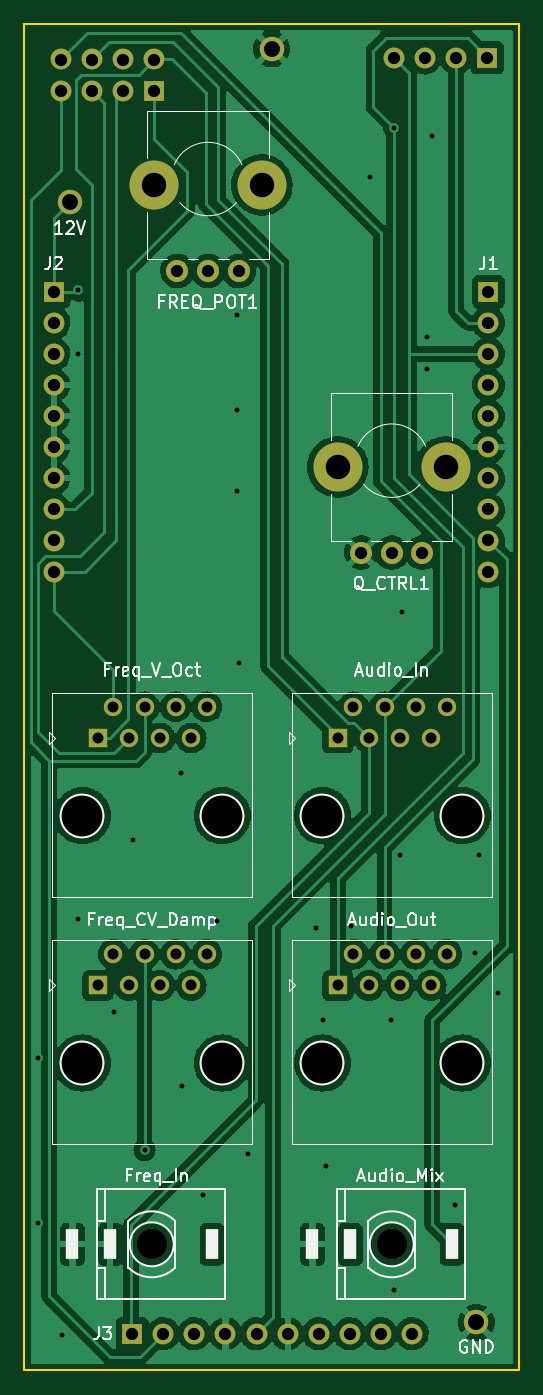
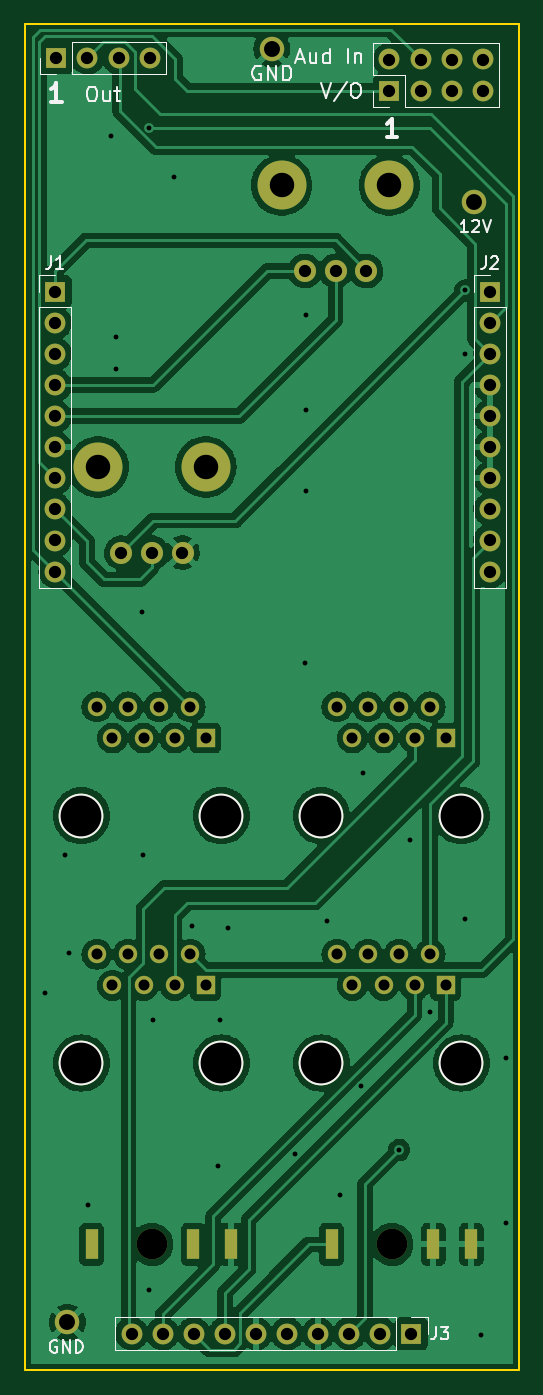
Circuit board: 9 layer files. Board 40.4 x 110.0 mm.
- bottom_copper: Quilter_Controls-B_Cu.gbr (180967 bytes)
- bottom_mask: Quilter_Controls-B_Mask.gbr (3665 bytes)
- bottom_silk: Quilter_Controls-B_Silkscreen.gbr (8494 bytes)
- outline: Quilter_Controls-Edge_Cuts.gbr (691 bytes)
- top_copper: Quilter_Controls-F_Cu.gbr (162832 bytes)
- top_mask: Quilter_Controls-F_Mask.gbr (3665 bytes)
- top_silk: Quilter_Controls-F_Silkscreen.gbr (23610 bytes)
- drill: Quilter_Controls-NPTH.drl (692 bytes)
- drill: Quilter_Controls-PTH.drl (2727 bytes)

=== bottom_copper: Quilter_Controls-B_Cu.gbr (180967 bytes, source omitted) ===
=== bottom_mask: Quilter_Controls-B_Mask.gbr ===
%TF.GenerationSoftware,KiCad,Pcbnew,(6.0.11)*%
%TF.CreationDate,2023-07-06T17:32:09+01:00*%
%TF.ProjectId,Quilter_Controls,5175696c-7465-4725-9f43-6f6e74726f6c,rev?*%
%TF.SameCoordinates,Original*%
%TF.FileFunction,Soldermask,Bot*%
%TF.FilePolarity,Negative*%
%FSLAX46Y46*%
G04 Gerber Fmt 4.6, Leading zero omitted, Abs format (unit mm)*
G04 Created by KiCad (PCBNEW (6.0.11)) date 2023-07-06 17:32:09*
%MOMM*%
%LPD*%
G01*
G04 APERTURE LIST*
%ADD10C,2.000000*%
%ADD11C,2.500000*%
%ADD12R,1.000000X2.500000*%
%ADD13C,4.000000*%
%ADD14C,1.800000*%
%ADD15C,3.650000*%
%ADD16R,1.500000X1.500000*%
%ADD17C,1.500000*%
%ADD18R,1.700000X1.700000*%
%ADD19O,1.700000X1.700000*%
G04 APERTURE END LIST*
D10*
%TO.C,TP3*%
X70200000Y-42970000D03*
%TD*%
D11*
%TO.C,J11*%
X60400000Y-140600000D03*
D12*
X53920000Y-140600000D03*
X57020000Y-140600000D03*
X65320000Y-140600000D03*
%TD*%
D13*
%TO.C,Q_CTRL1*%
X84400000Y-77100000D03*
X75600000Y-77100000D03*
D14*
X82500000Y-84100000D03*
X80000000Y-84100000D03*
X77500000Y-84100000D03*
%TD*%
D10*
%TO.C,TP4*%
X86900000Y-146970000D03*
%TD*%
D11*
%TO.C,J6*%
X80000000Y-140600000D03*
D12*
X73520000Y-140600000D03*
X76620000Y-140600000D03*
X84920000Y-140600000D03*
%TD*%
D15*
%TO.C,J4*%
X85760000Y-105600000D03*
X74330000Y-105600000D03*
D16*
X75600000Y-99250000D03*
D17*
X76870000Y-96710000D03*
X78140000Y-99250000D03*
X79410000Y-96710000D03*
X80680000Y-99250000D03*
X81950000Y-96710000D03*
X83220000Y-99250000D03*
X84490000Y-96710000D03*
%TD*%
D10*
%TO.C,TP1*%
X53700000Y-55470000D03*
%TD*%
D15*
%TO.C,J5*%
X74330000Y-125800000D03*
X85760000Y-125800000D03*
D16*
X75600000Y-119450000D03*
D17*
X76870000Y-116910000D03*
X78140000Y-119450000D03*
X79410000Y-116910000D03*
X80680000Y-119450000D03*
X81950000Y-116910000D03*
X83220000Y-119450000D03*
X84490000Y-116910000D03*
%TD*%
D15*
%TO.C,J8*%
X66160000Y-125800000D03*
X54730000Y-125800000D03*
D16*
X56000000Y-119450000D03*
D17*
X57270000Y-116910000D03*
X58540000Y-119450000D03*
X59810000Y-116910000D03*
X61080000Y-119450000D03*
X62350000Y-116910000D03*
X63620000Y-119450000D03*
X64890000Y-116910000D03*
%TD*%
D15*
%TO.C,J7*%
X54730000Y-105600000D03*
X66160000Y-105600000D03*
D16*
X56000000Y-99250000D03*
D17*
X57270000Y-96710000D03*
X58540000Y-99250000D03*
X59810000Y-96710000D03*
X61080000Y-99250000D03*
X62350000Y-96710000D03*
X63620000Y-99250000D03*
X64890000Y-96710000D03*
%TD*%
D13*
%TO.C,FREQ_POT1*%
X69400000Y-54100000D03*
X60600000Y-54100000D03*
D14*
X67500000Y-61100000D03*
X65000000Y-61100000D03*
X62500000Y-61100000D03*
%TD*%
D18*
%TO.C,J3*%
X58800000Y-147900000D03*
D19*
X61340000Y-147900000D03*
X63880000Y-147900000D03*
X66420000Y-147900000D03*
X68960000Y-147900000D03*
X71500000Y-147900000D03*
X74040000Y-147900000D03*
X76580000Y-147900000D03*
X79120000Y-147900000D03*
X81660000Y-147900000D03*
%TD*%
D18*
%TO.C,J1*%
X87900000Y-62800000D03*
D19*
X87900000Y-65340000D03*
X87900000Y-67880000D03*
X87900000Y-70420000D03*
X87900000Y-72960000D03*
X87900000Y-75500000D03*
X87900000Y-78040000D03*
X87900000Y-80580000D03*
X87900000Y-83120000D03*
X87900000Y-85660000D03*
%TD*%
D18*
%TO.C,J2*%
X52400000Y-62800000D03*
D19*
X52400000Y-65340000D03*
X52400000Y-67880000D03*
X52400000Y-70420000D03*
X52400000Y-72960000D03*
X52400000Y-75500000D03*
X52400000Y-78040000D03*
X52400000Y-80580000D03*
X52400000Y-83120000D03*
X52400000Y-85660000D03*
%TD*%
D18*
%TO.C,J9*%
X60600000Y-46375000D03*
D19*
X60600000Y-43835000D03*
X58060000Y-46375000D03*
X58060000Y-43835000D03*
X55520000Y-46375000D03*
X55520000Y-43835000D03*
X52980000Y-46375000D03*
X52980000Y-43835000D03*
%TD*%
D18*
%TO.C,J10*%
X87800000Y-43700000D03*
D19*
X85260000Y-43700000D03*
X82720000Y-43700000D03*
X80180000Y-43700000D03*
%TD*%
M02*

=== bottom_silk: Quilter_Controls-B_Silkscreen.gbr (8494 bytes, source omitted) ===
=== outline: Quilter_Controls-Edge_Cuts.gbr ===
%TF.GenerationSoftware,KiCad,Pcbnew,(6.0.11)*%
%TF.CreationDate,2023-07-06T17:32:09+01:00*%
%TF.ProjectId,Quilter_Controls,5175696c-7465-4725-9f43-6f6e74726f6c,rev?*%
%TF.SameCoordinates,Original*%
%TF.FileFunction,Profile,NP*%
%FSLAX46Y46*%
G04 Gerber Fmt 4.6, Leading zero omitted, Abs format (unit mm)*
G04 Created by KiCad (PCBNEW (6.0.11)) date 2023-07-06 17:32:09*
%MOMM*%
%LPD*%
G01*
G04 APERTURE LIST*
%TA.AperFunction,Profile*%
%ADD10C,0.150000*%
%TD*%
G04 APERTURE END LIST*
D10*
X50000000Y-40900000D02*
X50000000Y-150900000D01*
X50000000Y-40900000D02*
X90400000Y-40900000D01*
X50000000Y-150900000D02*
X90400000Y-150900000D01*
X90400000Y-40900000D02*
X90400000Y-150900000D01*
M02*

=== top_copper: Quilter_Controls-F_Cu.gbr (162832 bytes, source omitted) ===
=== top_mask: Quilter_Controls-F_Mask.gbr ===
%TF.GenerationSoftware,KiCad,Pcbnew,(6.0.11)*%
%TF.CreationDate,2023-07-06T17:32:09+01:00*%
%TF.ProjectId,Quilter_Controls,5175696c-7465-4725-9f43-6f6e74726f6c,rev?*%
%TF.SameCoordinates,Original*%
%TF.FileFunction,Soldermask,Top*%
%TF.FilePolarity,Negative*%
%FSLAX46Y46*%
G04 Gerber Fmt 4.6, Leading zero omitted, Abs format (unit mm)*
G04 Created by KiCad (PCBNEW (6.0.11)) date 2023-07-06 17:32:09*
%MOMM*%
%LPD*%
G01*
G04 APERTURE LIST*
%ADD10C,2.000000*%
%ADD11C,2.500000*%
%ADD12R,1.000000X2.500000*%
%ADD13C,4.000000*%
%ADD14C,1.800000*%
%ADD15C,3.650000*%
%ADD16R,1.500000X1.500000*%
%ADD17C,1.500000*%
%ADD18R,1.700000X1.700000*%
%ADD19O,1.700000X1.700000*%
G04 APERTURE END LIST*
D10*
%TO.C,TP3*%
X70200000Y-42970000D03*
%TD*%
D11*
%TO.C,J11*%
X60400000Y-140600000D03*
D12*
X53920000Y-140600000D03*
X57020000Y-140600000D03*
X65320000Y-140600000D03*
%TD*%
D13*
%TO.C,Q_CTRL1*%
X84400000Y-77100000D03*
X75600000Y-77100000D03*
D14*
X82500000Y-84100000D03*
X80000000Y-84100000D03*
X77500000Y-84100000D03*
%TD*%
D10*
%TO.C,TP4*%
X86900000Y-146970000D03*
%TD*%
D11*
%TO.C,J6*%
X80000000Y-140600000D03*
D12*
X73520000Y-140600000D03*
X76620000Y-140600000D03*
X84920000Y-140600000D03*
%TD*%
D15*
%TO.C,J4*%
X85760000Y-105600000D03*
X74330000Y-105600000D03*
D16*
X75600000Y-99250000D03*
D17*
X76870000Y-96710000D03*
X78140000Y-99250000D03*
X79410000Y-96710000D03*
X80680000Y-99250000D03*
X81950000Y-96710000D03*
X83220000Y-99250000D03*
X84490000Y-96710000D03*
%TD*%
D10*
%TO.C,TP1*%
X53700000Y-55470000D03*
%TD*%
D15*
%TO.C,J5*%
X74330000Y-125800000D03*
X85760000Y-125800000D03*
D16*
X75600000Y-119450000D03*
D17*
X76870000Y-116910000D03*
X78140000Y-119450000D03*
X79410000Y-116910000D03*
X80680000Y-119450000D03*
X81950000Y-116910000D03*
X83220000Y-119450000D03*
X84490000Y-116910000D03*
%TD*%
D15*
%TO.C,J8*%
X66160000Y-125800000D03*
X54730000Y-125800000D03*
D16*
X56000000Y-119450000D03*
D17*
X57270000Y-116910000D03*
X58540000Y-119450000D03*
X59810000Y-116910000D03*
X61080000Y-119450000D03*
X62350000Y-116910000D03*
X63620000Y-119450000D03*
X64890000Y-116910000D03*
%TD*%
D15*
%TO.C,J7*%
X54730000Y-105600000D03*
X66160000Y-105600000D03*
D16*
X56000000Y-99250000D03*
D17*
X57270000Y-96710000D03*
X58540000Y-99250000D03*
X59810000Y-96710000D03*
X61080000Y-99250000D03*
X62350000Y-96710000D03*
X63620000Y-99250000D03*
X64890000Y-96710000D03*
%TD*%
D13*
%TO.C,FREQ_POT1*%
X69400000Y-54100000D03*
X60600000Y-54100000D03*
D14*
X67500000Y-61100000D03*
X65000000Y-61100000D03*
X62500000Y-61100000D03*
%TD*%
D18*
%TO.C,J3*%
X58800000Y-147900000D03*
D19*
X61340000Y-147900000D03*
X63880000Y-147900000D03*
X66420000Y-147900000D03*
X68960000Y-147900000D03*
X71500000Y-147900000D03*
X74040000Y-147900000D03*
X76580000Y-147900000D03*
X79120000Y-147900000D03*
X81660000Y-147900000D03*
%TD*%
D18*
%TO.C,J1*%
X87900000Y-62800000D03*
D19*
X87900000Y-65340000D03*
X87900000Y-67880000D03*
X87900000Y-70420000D03*
X87900000Y-72960000D03*
X87900000Y-75500000D03*
X87900000Y-78040000D03*
X87900000Y-80580000D03*
X87900000Y-83120000D03*
X87900000Y-85660000D03*
%TD*%
D18*
%TO.C,J2*%
X52400000Y-62800000D03*
D19*
X52400000Y-65340000D03*
X52400000Y-67880000D03*
X52400000Y-70420000D03*
X52400000Y-72960000D03*
X52400000Y-75500000D03*
X52400000Y-78040000D03*
X52400000Y-80580000D03*
X52400000Y-83120000D03*
X52400000Y-85660000D03*
%TD*%
D18*
%TO.C,J9*%
X60600000Y-46375000D03*
D19*
X60600000Y-43835000D03*
X58060000Y-46375000D03*
X58060000Y-43835000D03*
X55520000Y-46375000D03*
X55520000Y-43835000D03*
X52980000Y-46375000D03*
X52980000Y-43835000D03*
%TD*%
D18*
%TO.C,J10*%
X87800000Y-43700000D03*
D19*
X85260000Y-43700000D03*
X82720000Y-43700000D03*
X80180000Y-43700000D03*
%TD*%
M02*

=== top_silk: Quilter_Controls-F_Silkscreen.gbr (23610 bytes, source omitted) ===
=== drill: Quilter_Controls-NPTH.drl ===
M48
; DRILL file {KiCad (6.0.11)} date Thu Jul  6 17:32:11 2023
; FORMAT={-:-/ absolute / inch / decimal}
; #@! TF.CreationDate,2023-07-06T17:32:11+01:00
; #@! TF.GenerationSoftware,Kicad,Pcbnew,(6.0.11)
; #@! TF.FileFunction,NonPlated,1,2,NPTH
FMAT,2
INCH
; #@! TA.AperFunction,NonPlated,NPTH,ComponentDrill
T1C0.0787
; #@! TA.AperFunction,NonPlated,NPTH,ComponentDrill
T2C0.0984
; #@! TA.AperFunction,NonPlated,NPTH,ComponentDrill
T3C0.1311
%
G90
G05
T1
X2.3858Y-2.1299
X2.7323Y-2.1299
X2.9764Y-3.0354
X3.3228Y-3.0354
T2
X2.378Y-5.5354
X3.1496Y-5.5354
T3
X2.1547Y-4.1575
X2.1547Y-4.9528
X2.6047Y-4.1575
X2.6047Y-4.9528
X2.9264Y-4.1575
X2.9264Y-4.9528
X3.3764Y-4.1575
X3.3764Y-4.9528
T0
M30

=== drill: Quilter_Controls-PTH.drl ===
M48
; DRILL file {KiCad (6.0.11)} date Thu Jul  6 17:32:11 2023
; FORMAT={-:-/ absolute / inch / decimal}
; #@! TF.CreationDate,2023-07-06T17:32:11+01:00
; #@! TF.GenerationSoftware,Kicad,Pcbnew,(6.0.11)
; #@! TF.FileFunction,Plated,1,2,PTH
FMAT,2
INCH
; #@! TA.AperFunction,Plated,PTH,ViaDrill
T1C0.0157
; #@! TA.AperFunction,Plated,PTH,ComponentDrill
T2C0.0197
; #@! TA.AperFunction,Plated,PTH,ComponentDrill
T3C0.0354
; #@! TA.AperFunction,Plated,PTH,ComponentDrill
T4C0.0394
; #@! TA.AperFunction,Plated,PTH,ComponentDrill
T5C0.0512
%
G90
G05
T1
X2.0118Y-4.937
X2.0118Y-5.4685
X2.0906Y-5.8268
X2.1417Y-2.4685
X2.1417Y-2.6732
X2.1417Y-4.4882
X2.2559Y-4.7874
X2.3189Y-4.2362
X2.3547Y-5.2319
X2.4724Y-4.0197
X2.4764Y-5.0276
X2.5433Y-5.378
X2.5866Y-4.4961
X2.6535Y-2.5472
X2.6535Y-2.8543
X2.6535Y-3.1142
X2.6575Y-3.6654
X2.689Y-5.2441
X2.9055Y-4.5197
X2.9291Y-4.815
X2.937Y-5.2835
X3.0197Y-4.5118
X3.0787Y-2.1024
X3.1457Y-4.815
X3.1575Y-1.9449
X3.1575Y-5.6811
X3.1772Y-4.2835
X3.1811Y-3.5039
X3.2638Y-2.6181
X3.2638Y-2.7205
X3.2795Y-1.9724
X3.3543Y-5.4094
X3.4173Y-4.5984
X3.4291Y-4.2835
X3.4921Y-4.7283
T3
X2.2047Y-3.9075
X2.2047Y-4.7028
X2.2547Y-3.8075
X2.2547Y-4.6028
X2.3047Y-3.9075
X2.3047Y-4.7028
X2.3547Y-3.8075
X2.3547Y-4.6028
X2.4047Y-3.9075
X2.4047Y-4.7028
X2.4547Y-3.8075
X2.4547Y-4.6028
X2.5047Y-3.9075
X2.5047Y-4.7028
X2.5547Y-3.8075
X2.5547Y-4.6028
X2.9764Y-3.9075
X2.9764Y-4.7028
X3.0264Y-3.8075
X3.0264Y-4.6028
X3.0764Y-3.9075
X3.0764Y-4.7028
X3.1264Y-3.8075
X3.1264Y-4.6028
X3.1764Y-3.9075
X3.1764Y-4.7028
X3.2264Y-3.8075
X3.2264Y-4.6028
X3.2764Y-3.9075
X3.2764Y-4.7028
X3.3264Y-3.8075
X3.3264Y-4.6028
T4
X2.063Y-2.4724
X2.063Y-2.5724
X2.063Y-2.6724
X2.063Y-2.7724
X2.063Y-2.8724
X2.063Y-2.9724
X2.063Y-3.0724
X2.063Y-3.1724
X2.063Y-3.2724
X2.063Y-3.3724
X2.0858Y-1.7258
X2.0858Y-1.8258
X2.1858Y-1.7258
X2.1858Y-1.8258
X2.2858Y-1.7258
X2.2858Y-1.8258
X2.315Y-5.8228
X2.3858Y-1.7258
X2.3858Y-1.8258
X2.415Y-5.8228
X2.4606Y-2.4055
X2.515Y-5.8228
X2.5591Y-2.4055
X2.615Y-5.8228
X2.6575Y-2.4055
X2.715Y-5.8228
X2.815Y-5.8228
X2.915Y-5.8228
X3.015Y-5.8228
X3.0512Y-3.311
X3.115Y-5.8228
X3.1496Y-3.311
X3.1567Y-1.7205
X3.215Y-5.8228
X3.248Y-3.311
X3.2567Y-1.7205
X3.3567Y-1.7205
X3.4567Y-1.7205
X3.4606Y-2.4724
X3.4606Y-2.5724
X3.4606Y-2.6724
X3.4606Y-2.7724
X3.4606Y-2.8724
X3.4606Y-2.9724
X3.4606Y-3.0724
X3.4606Y-3.1724
X3.4606Y-3.2724
X3.4606Y-3.3724
T5
X2.1142Y-2.1839
X2.7638Y-1.6917
X3.4213Y-5.7862
T2
G00X2.1228Y-5.5157
M15
G01X2.1228Y-5.5551
M16
G05
G00X2.2449Y-5.5157
M15
G01X2.2449Y-5.5551
M16
G05
G00X2.5717Y-5.5157
M15
G01X2.5717Y-5.5551
M16
G05
G00X2.8945Y-5.5157
M15
G01X2.8945Y-5.5551
M16
G05
G00X3.0165Y-5.5157
M15
G01X3.0165Y-5.5551
M16
G05
G00X3.3433Y-5.5157
M15
G01X3.3433Y-5.5551
M16
G05
T0
M30

